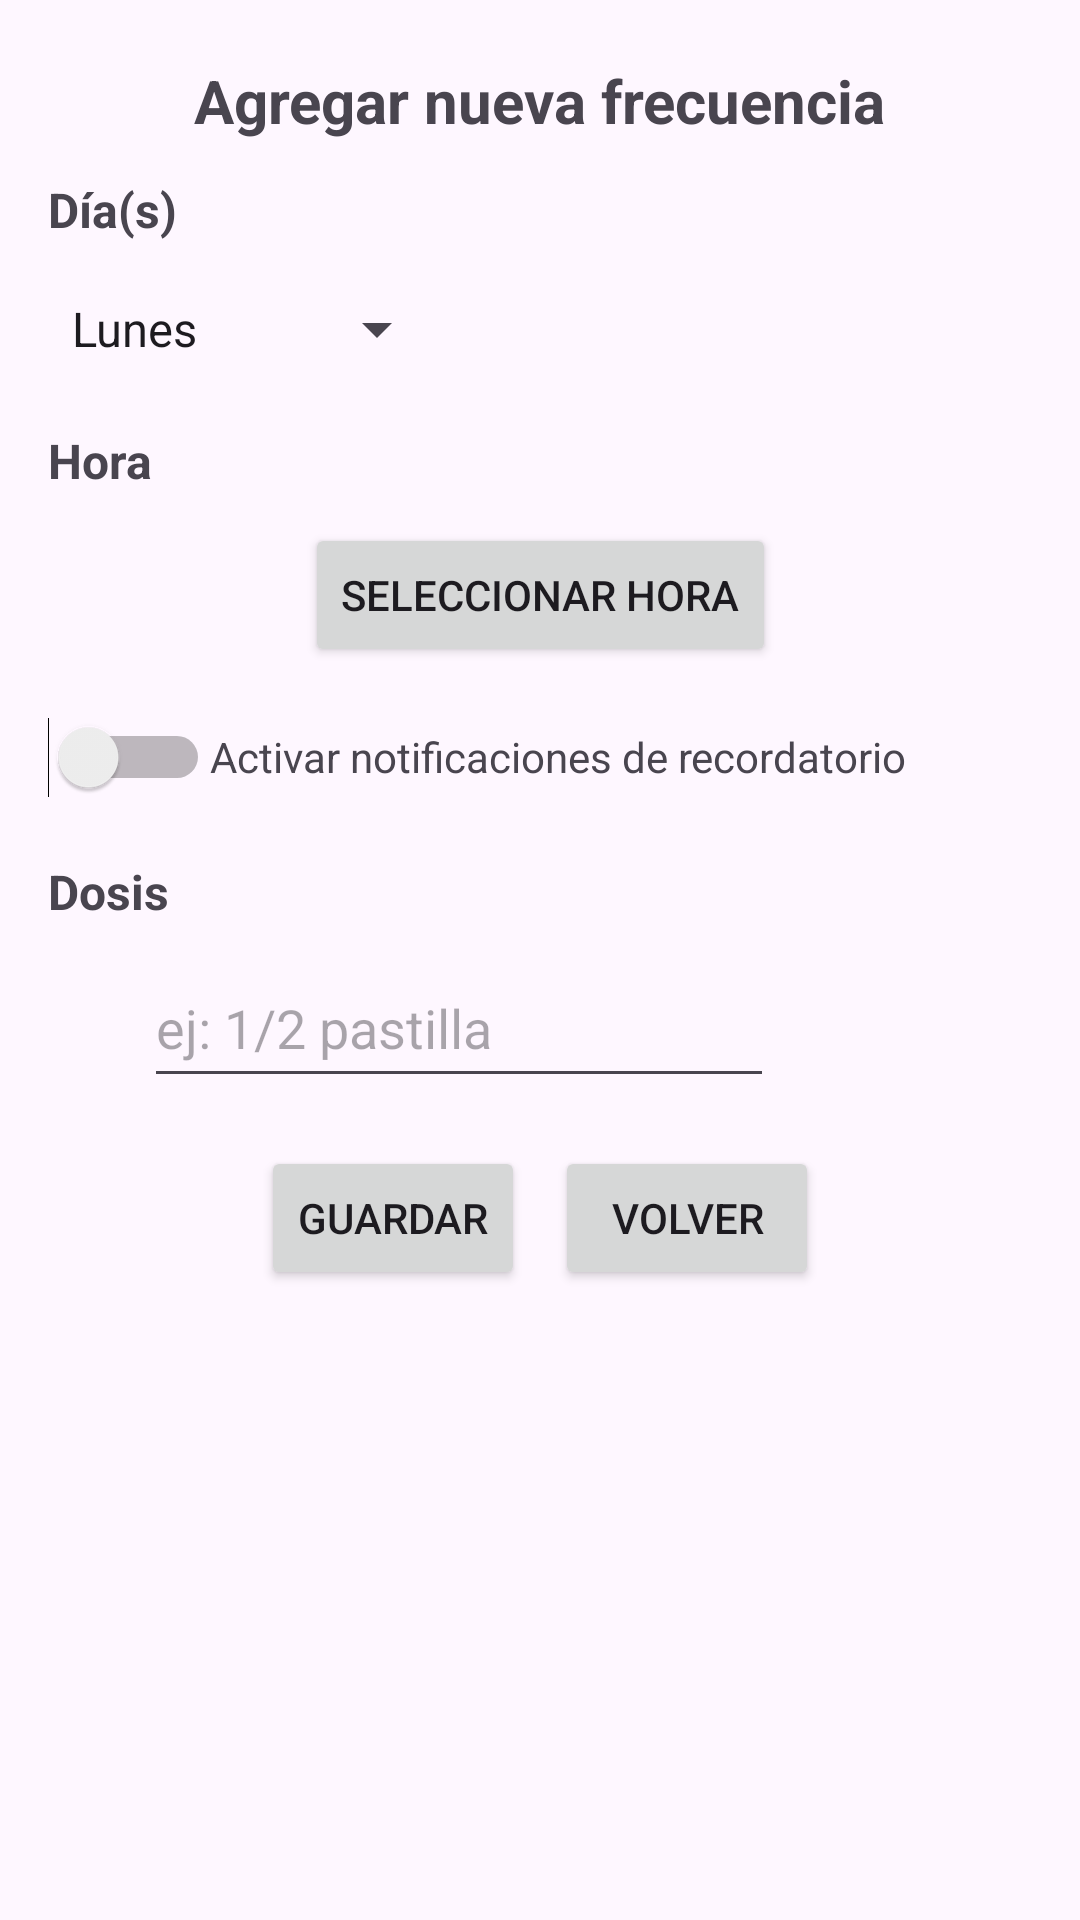

Reconstruct the res/layout file that produces this screen, plus the resources it refers to.
<!-- AndroidManifest.xml: application theme Theme.PressurelessHealth -->
<!-- res/layout/medication_frequency_add.xml -->
<?xml version="1.0" encoding="utf-8"?>
<androidx.constraintlayout.widget.ConstraintLayout xmlns:android="http://schemas.android.com/apk/res/android"
    xmlns:app="http://schemas.android.com/apk/res-auto"
    xmlns:tools="http://schemas.android.com/tools"
    android:layout_width="match_parent"
    android:layout_height="match_parent">

    <Spinner
        android:id="@+id/spinnerDias"
        android:layout_width="wrap_content"
        android:layout_height="50dp"
        android:layout_marginStart="16dp"
        android:layout_marginTop="4dp"
        android:entries="@array/weekday"
        app:layout_constraintStart_toStartOf="parent"
        app:layout_constraintTop_toBottomOf="@+id/textView23" />

    <Button
        android:id="@+id/button4"
        android:layout_width="wrap_content"
        android:layout_height="wrap_content"
        android:layout_marginTop="10dp"
        android:text="Seleccionar Hora"
        app:layout_constraintEnd_toEndOf="parent"
        app:layout_constraintStart_toStartOf="parent"
        app:layout_constraintTop_toBottomOf="@+id/textView22" />

    <TextView
        android:id="@+id/textView21"
        android:layout_width="wrap_content"
        android:layout_height="wrap_content"
        android:layout_marginStart="16dp"
        android:layout_marginTop="64dp"
        android:text="Dosis"
        android:textSize="16sp"
        android:textStyle="bold"
        app:layout_constraintStart_toStartOf="parent"
        app:layout_constraintTop_toBottomOf="@+id/button4" />

    <LinearLayout
        android:id="@+id/linearLayout12"
        android:layout_width="0dp"
        android:layout_height="wrap_content"
        android:layout_marginTop="16dp"
        android:gravity="center"
        android:orientation="horizontal"
        app:layout_constraintEnd_toEndOf="parent"
        app:layout_constraintStart_toStartOf="parent"
        app:layout_constraintTop_toBottomOf="@+id/editTextText3">

        <Button
            android:id="@+id/btnSaveMedicationFrequency"
            android:layout_width="wrap_content"
            android:layout_height="wrap_content"
            android:layout_marginHorizontal="5dp"
            android:text="Guardar" />

        <Button
            android:id="@+id/btnBackAddFrequency"
            android:layout_width="wrap_content"
            android:layout_height="wrap_content"
            android:layout_marginHorizontal="5dp"
            android:text="Volver" />
    </LinearLayout>

    <EditText
        android:id="@+id/editTextText3"
        android:layout_width="wrap_content"
        android:layout_height="50dp"
        android:layout_marginStart="48dp"
        android:layout_marginTop="8dp"
        android:ems="10"
        android:hint="ej: 1/2 pastilla"
        android:inputType="text"
        app:layout_constraintStart_toStartOf="parent"
        app:layout_constraintTop_toBottomOf="@+id/textView21" />

    <TextView
        android:id="@+id/textView22"
        android:layout_width="wrap_content"
        android:layout_height="wrap_content"
        android:layout_marginStart="16dp"
        android:layout_marginTop="8dp"
        android:text="Hora"
        android:textSize="16sp"
        android:textStyle="bold"
        app:layout_constraintStart_toStartOf="parent"
        app:layout_constraintTop_toBottomOf="@+id/spinnerDias" />

    <TextView
        android:id="@+id/textView23"
        android:layout_width="wrap_content"
        android:layout_height="wrap_content"
        android:layout_marginStart="16dp"
        android:layout_marginTop="12dp"
        android:text="Día(s)"
        android:textSize="16sp"
        android:textStyle="bold"
        app:layout_constraintStart_toStartOf="parent"
        app:layout_constraintTop_toBottomOf="@+id/textView24" />

    <TextView
        android:id="@+id/textView24"
        android:layout_width="wrap_content"
        android:layout_height="wrap_content"
        android:layout_marginTop="20dp"
        android:text="Agregar nueva frecuencia"
        android:textSize="20sp"
        android:textStyle="bold"
        app:layout_constraintEnd_toEndOf="parent"
        app:layout_constraintStart_toStartOf="parent"
        app:layout_constraintTop_toTopOf="parent" />

    <LinearLayout
        android:layout_width="0dp"
        android:layout_height="wrap_content"
        android:orientation="horizontal"
        android:paddingTop="10dp"
        android:paddingBottom="10dp"
        android:paddingStart="16dp"
        app:layout_constraintStart_toStartOf="parent"
        app:layout_constraintBottom_toTopOf="@+id/textView21"
        app:layout_constraintTop_toBottomOf="@+id/button4"
        app:layout_constraintVertical_bias="1.0">

        <Switch
            android:id="@+id/switchFrequencyNotification"
            android:layout_width="wrap_content"
            android:layout_height="wrap_content"
            android:layout_weight="1"
            android:minHeight="48dp" />

        <TextView
            android:id="@+id/textView29"
            android:layout_width="wrap_content"
            android:layout_height="wrap_content"
            android:layout_weight="1"
            android:text="Activar notificaciones de recordatorio" />
    </LinearLayout>


</androidx.constraintlayout.widget.ConstraintLayout>
<!-- resources referenced by this layout -->
<resources>
  <string-array name="weekday">
          <item>Lunes</item>
          <item>Martes</item>
          <item>Miércoles</item>
          <item>Jueves</item>
          <item>Viernes</item>
          <item>Sábado</item>
          <item>Domingo</item>
      </string-array>
  <style name="Theme.PressurelessHealth" parent="Base.Theme.PressurelessHealth">
      </style>
  <style name="Base.Theme.PressurelessHealth" parent="Theme.Material3.Light.NoActionBar">
          
  
          <item name="floatingActionButtonStyle">@style/FloatingActionButtonStyle</item>
      </style>
  <style name="FloatingActionButtonStyle" parent="Widget.Design.FloatingActionButton">
          <item name="shapeAppearanceOverlay">@style/FabShapeStyleRounded</item>
      </style>
  <style name="FabShapeStyleRounded" parent="ShapeAppearance.MaterialComponents.SmallComponent">
          <item name="backgroundTint">#673AB7</item>
          <item name="tint">@color/white</item>
          <item name="cornerSize">50%</item>
          <item name="cornerFamilyTopLeft">rounded</item>
          <item name="cornerFamilyTopRight">rounded</item>
          <item name="cornerFamilyBottomLeft">rounded</item>
          <item name="cornerFamilyBottomRight">rounded</item>
      </style>
  <color name="white">#FFFFFFFF</color>
</resources>
